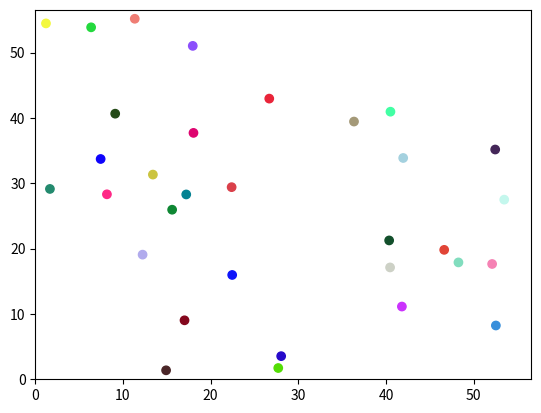

Source code (Python):
# Import Functions
import numpy as np
import random as r
import math as m
import matplotlib.pyplot as plt
import matplotlib.animation as animation
import time as t

# Set up parameters
npartbase=32 #Number of particles
hbase=0.01 # Timestep
gbase=0 #
boxbase=10*(npartbase**0.5) #Boc size
plistposbase=[] # Positions
plistvelbase=[] # Velocity
#Dictionary for constants
partbase={

    "spring":250,
    "radius":1
}
plistposbase=np.zeros((npartbase,2)) # Empty position
plistvelbase=np.zeros((npartbase,2)) # Empty velocity

for n in range(npartbase):
    plistposbase[n,:]=([r.random()*boxbase,r.random()*boxbase])
    if (plistposbase[n,0]<partbase["radius"]):
        plistposbase[n,0]=partbase["radius"]+plistposbase[n,0]
    elif(plistposbase[n,0]>boxbase-partbase["radius"]):
        plistposbase[n,0]=plistposbase[n,0]-partbase["radius"]
    if (plistposbase[n,1]<partbase["radius"]):
        plistposbase[n,1]=partbase["radius"]+plistposbase[n,1]
    elif (plistposbase[n,1]>boxbase-partbase["radius"]):
        plistposbase[n,1]=plistposbase[n,1]-partbase["radius"]
    plistvelbase[n,:]=([(r.random()-0.5)*2.5,(r.random()-0.5)*2.5]) # Initial Velocities (Originally 2.5)

# Give each particle a unique colour
colours=[]
for n in range(npartbase):
    colours.append([r.random(),r.random(),r.random(),1])


Temp = np.zeros(npartbase) #Zero array of size N
dp = np.zeros([npartbase])
vnew_0 = np.zeros([npartbase])

wc = np.zeros([npartbase,2])
pc = np.zeros([npartbase,npartbase])
pc_vals = np.zeros([npartbase])
wc_vals = np.zeros([npartbase])


def wall_coll(i, p,part,npart): #Collisions with the wall function
    global wc
    global wc_vals
    f_left = max(0,part["radius"] - p[i,0])
    f_right = max(0,part["radius"]+ p[i,0] - 10*np.sqrt(npart))
    f_bot = max(0,part["radius"]- p[i,1])
    f_up = max(0, part["radius"] + p[i,1] - 10*np.sqrt(npart))
    F_C = part["spring"]*np.array([f_left - f_right, f_bot - f_up])
    if f_left !=0 or f_right !=0:
                if wc[i,0] == 0:
                    wc[i,0] = 1
                    wc_vals[i] += 1
                    print("side",wc_vals)
    else: 
        wc[i,0] = 0
    if f_up != 0 or f_bot !=0:
                if wc[i,1] == 0:
                    wc[i,1] = 1
                    wc_vals[i] += 1
                    print("top/bottom",wc_vals)
    else: wc[i,1] = 0
    
    return F_C



def particle_coll(i,j,p,part,npart):  #Collisions with other particles function
    global pc
    global pc_vals
    force = np.array([0,0])
    if i!=j:
        d = np.sqrt((p[i,0]-p[j,0])**2 +(p[i,1]-p[j,1])**2)
        alpha = np.arctan2(p[i,1]-p[j,1],p[i,0]-p[j,0])
    else:
        d = 0
    if 0 < d < 2*part["radius"]:
        force = part["spring"]*(2*part["radius"] - d)*np.array([np.cos(alpha),np.sin(alpha)])
    if 0 < d < 2*part["radius"]:
                if pc[i,j] == 0:
                    pc[i,j] = 1
                    pc_vals[i] += 1
    else: pc[i,j] == 0
    return force


#print(plistposbase,plistvelbase)

def SimulationStep(p=plistposbase,v=plistvelbase,h=hbase,part=partbase,g=gbase,npart=npartbase,dp = dp, vnew_0 = vnew_0):
    F = np.zeros((npart,2))
    Temp = np.zeros(npart)
    for i in range(npart):
        for j in range(i+1, npart):
            force = particle_coll(i,j,p,part,npart)     
            F[i,:] += force
            F[j,:] += -force
        F_C = wall_coll(i,p,part,npart)
        F[i,:] += F_C
    #print("Forces",F) 
    # verlet updating formula 
    pnew = p + h*v + (h**2)*F
    vnew =(pnew - p)/h
    # Temperature
    for i in range(npart):
        Temp[i] = 0.5*np.sum(vnew[i,:]**2)
    mean_temp = (1/npart)*np.sum(Temp)
    #print("Temp:", Temp, "Mean Temperature:", mean_temp)
    vnew_0 = np.sqrt((vnew[:,0])**2 +(vnew[:,1])**2)
    dp += vnew_0*h
    #print("dp",dp)
    
    return(pnew,vnew, Temp, mean_temp, dp)


#SimulationStep()
# Create box for particles
plt.ion()
fig=plt.figure()
ax=fig.add_subplot(111)
plpts = ax.scatter(*plistposbase.T,c=colours)
plt.xlim(0,boxbase)
plt.ylim(0,boxbase)
xnext=plistposbase
vnext=plistvelbase
input("press enter")

# Animation Loop
for b in range(200):
    xnext,vnext, Temp, mean_temp,dp=SimulationStep(xnext,vnext)
    #print(xnext[0][0])
    plpts.set_offsets(xnext)
    plt.pause(0.01)
    plt.show()
#print(xnext)
# Imput to space out code
input("Press enter")
print("wc", wc_vals,"pc", pc_vals)
mean_path = dp/(1+wc_vals+pc_vals)
print("path",mean_path)
check = np.sum(mean_path)/npartbase
dp_c = np.mean(dp)
print("dp_c",dp_c)
print(check)
#not the complete thing, update if you can
"""pmax = 6
n_t = 100
nrec = int(n_t/2)
N_vals = []
stand_dev = []
for j in range(pmax):
    N = 4**j
    vini = 2.5
    p = np.random.rand(N,2)
    v = 2*(np.random.rand(N,2)-0.5)*vini
    Temp_vals = []
    for e in range(n_t):
        p,v,Temp, mean_temp = SimulationStep(p = p, v =v, h=hbase, part = partbase, g=gbase , npart = N)
        Temp_vals.append(mean_temp)
    N_vals.append(N)
    sd = np.std(Temp_vals[-nrec-1:])
    stand_dev.append(sd)
    print("standard deviation", sd)
plt.loglog(N_vals,stand_dev,"*")

plt.show()"""

#print("Standard Dev", stand_dev)
